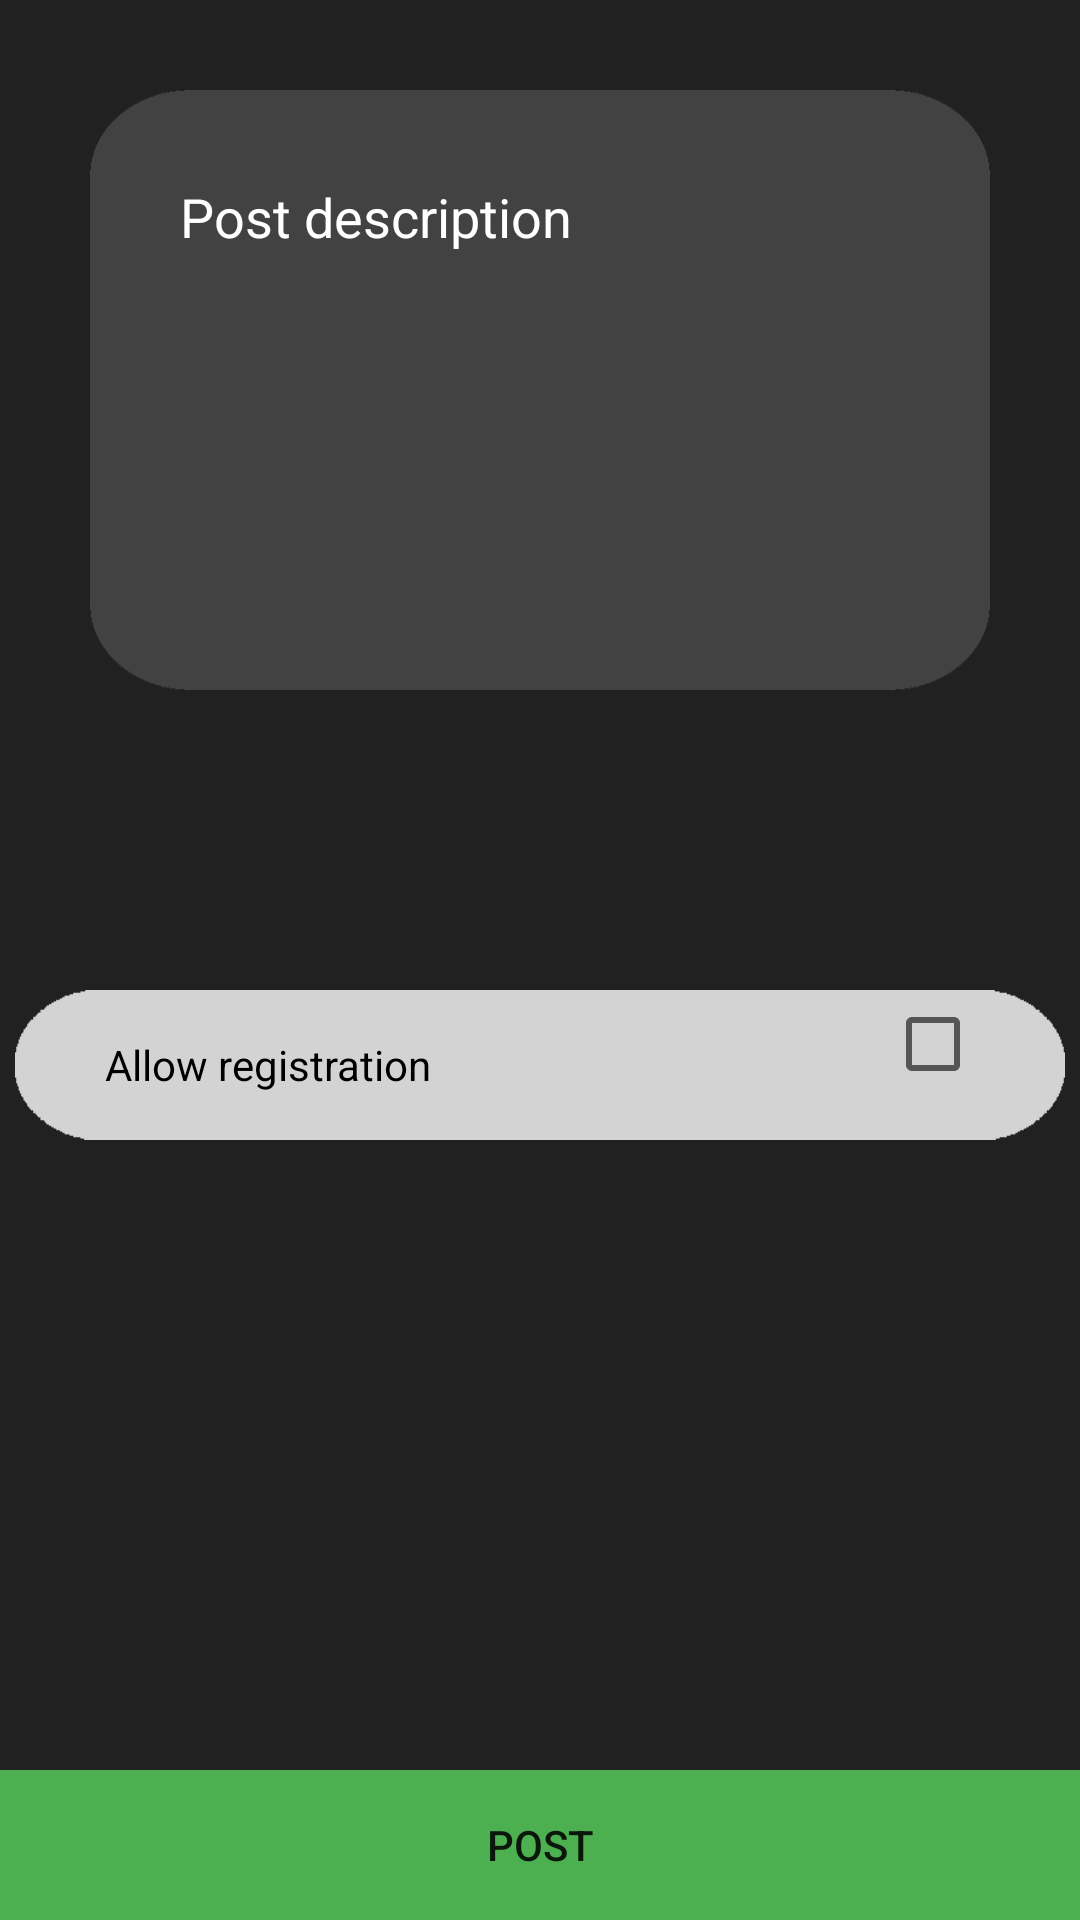

Here is an Android app screen rendered from its layout file. Give the layout XML and the strings, colors and styles it references.
<!-- AndroidManifest.xml: fallback theme Theme.MaterialComponents.DayNight.NoActionBar -->
<!-- res/layout/activity_add_post.xml -->
<?xml version="1.0" encoding="utf-8"?>
<RelativeLayout xmlns:android="http://schemas.android.com/apk/res/android"
    xmlns:app="http://schemas.android.com/apk/res-auto"
    xmlns:tools="http://schemas.android.com/tools"
    android:layout_width="match_parent"
    android:layout_height="match_parent"
    tools:context="com.example.ishmeetkaur.sportify_version1.AddPost"
    android:background="@color/backgroundDark">

    <EditText
        android:id="@+id/postText"
        android:layout_width="350dp"
        android:layout_height="200dp"
        android:padding="30dp"
        android:layout_margin="30dp"
        android:layout_alignParentTop="true"
        android:layout_centerHorizontal="true"
        android:layout_marginTop="100dp"
        android:ems="10"
        android:inputType="textMultiLine"
        android:maxLines="3"
        android:maxLength="280"
        android:hint="Post description"
        android:textAlignment="gravity"
        android:gravity="top|left"
        android:background="@drawable/input_field"
        android:textColorHint="@android:color/white"
        android:textColor="@android:color/white"/>



    <Button
        android:id="@+id/postButton"
        android:layout_width="match_parent"
        android:layout_height="50dp"
        android:layout_alignParentBottom="true"
        android:layout_alignParentStart="true"
        android:background="@drawable/post_button"
        android:text="Post" />


    <TextView
        android:id="@+id/textView8"
        android:layout_width="350dp"
        android:layout_height="50dp"
        android:layout_below="@+id/postText"
        android:layout_centerHorizontal="true"
        android:layout_marginTop="70dp"
        android:background="@drawable/check_box"
        android:gravity="center_vertical"
        android:paddingLeft="30dp"
        android:text="Allow registration"
        android:textAlignment="gravity"
        android:textColor="@android:color/black" />

    <CheckBox
        android:id="@+id/checkBox"
        android:layout_width="wrap_content"
        android:layout_height="wrap_content"
        android:layout_alignBottom="@+id/textView8"
        android:layout_alignEnd="@+id/textView8"
        android:layout_marginBottom="8dp"
        android:layout_marginEnd="12dp"
       />


</RelativeLayout>
<!-- resources referenced by this layout -->
<resources>
  <color name="backgroundDark">#212121</color>
  <!-- drawable check_box: png bitmap (drawable, 1244 bytes) -->
  <!-- drawable input_field: png bitmap (drawable, 10142 bytes) -->
  <!-- drawable post_button: png bitmap (drawable, 1010 bytes) -->
</resources>
